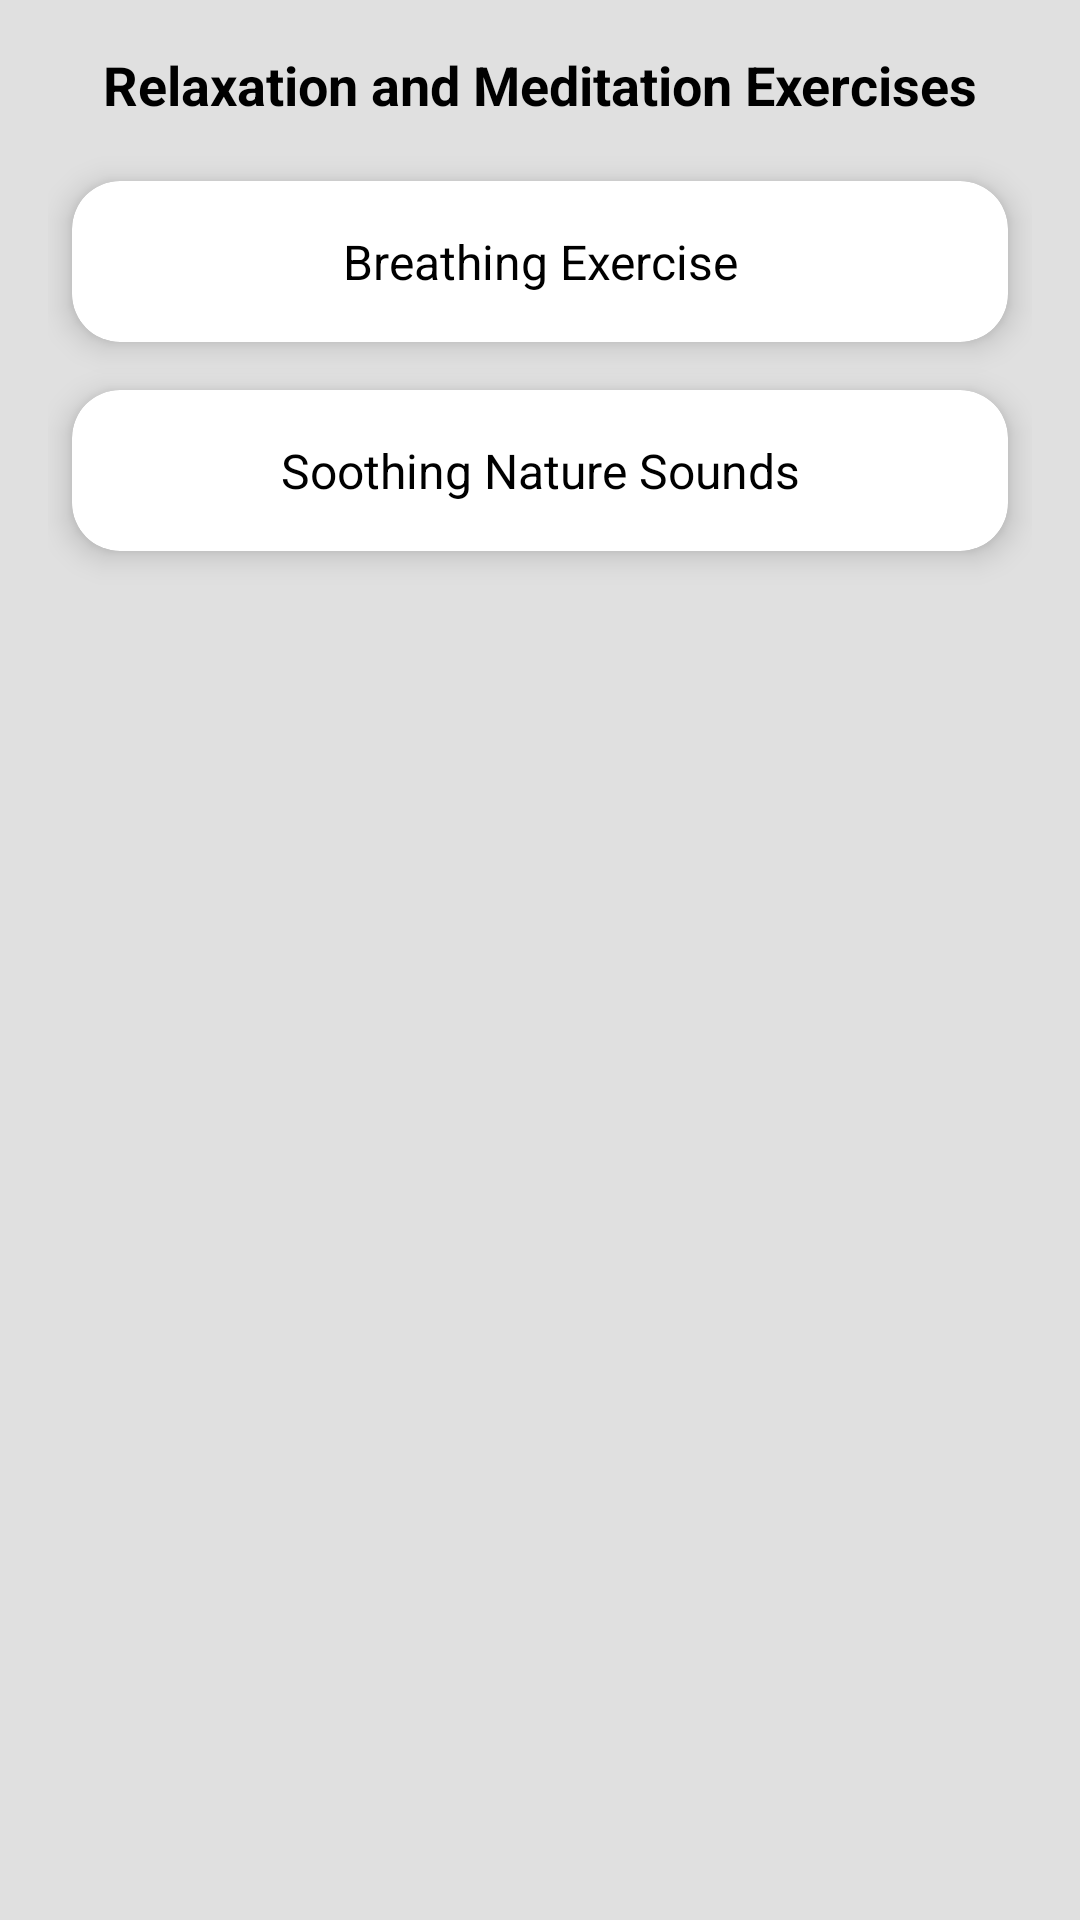

Produce the Android XML layout that renders to this screen, including the resource entries it uses.
<!-- AndroidManifest.xml: application theme Theme.AppCompat.Light.NoActionBar -->
<!-- res/layout/fragment_relax.xml -->
<?xml version="1.0" encoding="utf-8"?>
<ScrollView xmlns:android="http://schemas.android.com/apk/res/android"
    xmlns:app="http://schemas.android.com/apk/res-auto"
    android:layout_width="match_parent"
    android:layout_height="match_parent"
    android:background="@drawable/background_app"
    android:padding="16dp">

    <LinearLayout
        android:layout_width="match_parent"
        android:layout_height="wrap_content"
        android:orientation="vertical">

        <TextView
            android:layout_width="wrap_content"
            android:layout_height="wrap_content"
            android:text="Relaxation and Meditation Exercises"
            android:textSize="18sp"
            android:textStyle="bold"
            android:layout_marginBottom="20dp"
            android:textColor="@android:color/black"
            android:layout_gravity="center_horizontal" />


        <androidx.cardview.widget.CardView
            android:id="@+id/card_breathing"
            android:layout_width="match_parent"
            android:layout_height="wrap_content"
            android:layout_marginBottom="16dp"
            app:cardElevation="6dp"
            app:cardCornerRadius="16dp"
            android:layout_marginStart="8dp"
            android:layout_marginEnd="8dp"
            app:cardBackgroundColor="@android:color/white"
            android:clickable="true"
            android:foreground="?attr/selectableItemBackground">

            <TextView
                android:layout_width="match_parent"
                android:layout_height="wrap_content"
                android:padding="16dp"
                android:text="Breathing Exercise"
                android:textColor="@android:color/black"
                android:textSize="16sp"
                android:gravity="center" />
        </androidx.cardview.widget.CardView>

        <androidx.cardview.widget.CardView
            android:id="@+id/card_nature_sounds"
            android:layout_width="match_parent"
            android:layout_height="wrap_content"
            android:layout_marginBottom="16dp"
            app:cardElevation="6dp"
            app:cardCornerRadius="16dp"
            android:layout_marginStart="8dp"
            android:layout_marginEnd="8dp"
            app:cardBackgroundColor="@android:color/white"
            android:clickable="true"
            android:foreground="?attr/selectableItemBackground">

            <TextView
                android:layout_width="match_parent"
                android:layout_height="wrap_content"
                android:padding="16dp"
                android:text="Soothing Nature Sounds"
                android:textColor="@android:color/black"
                android:textSize="16sp"
                android:gravity="center" />
        </androidx.cardview.widget.CardView>

    </LinearLayout>
</ScrollView>
<!-- resources referenced by this layout -->
<resources>
  <!-- drawable background_app (drawable) -->
  <?xml version="1.0" encoding="UTF-8"?>
  <selector xmlns:android="http://schemas.android.com/apk/res/android">
      <item>
          <shape>
              <solid android:color="#E0E0E0" />
          </shape>
      </item>
  </selector>
</resources>
